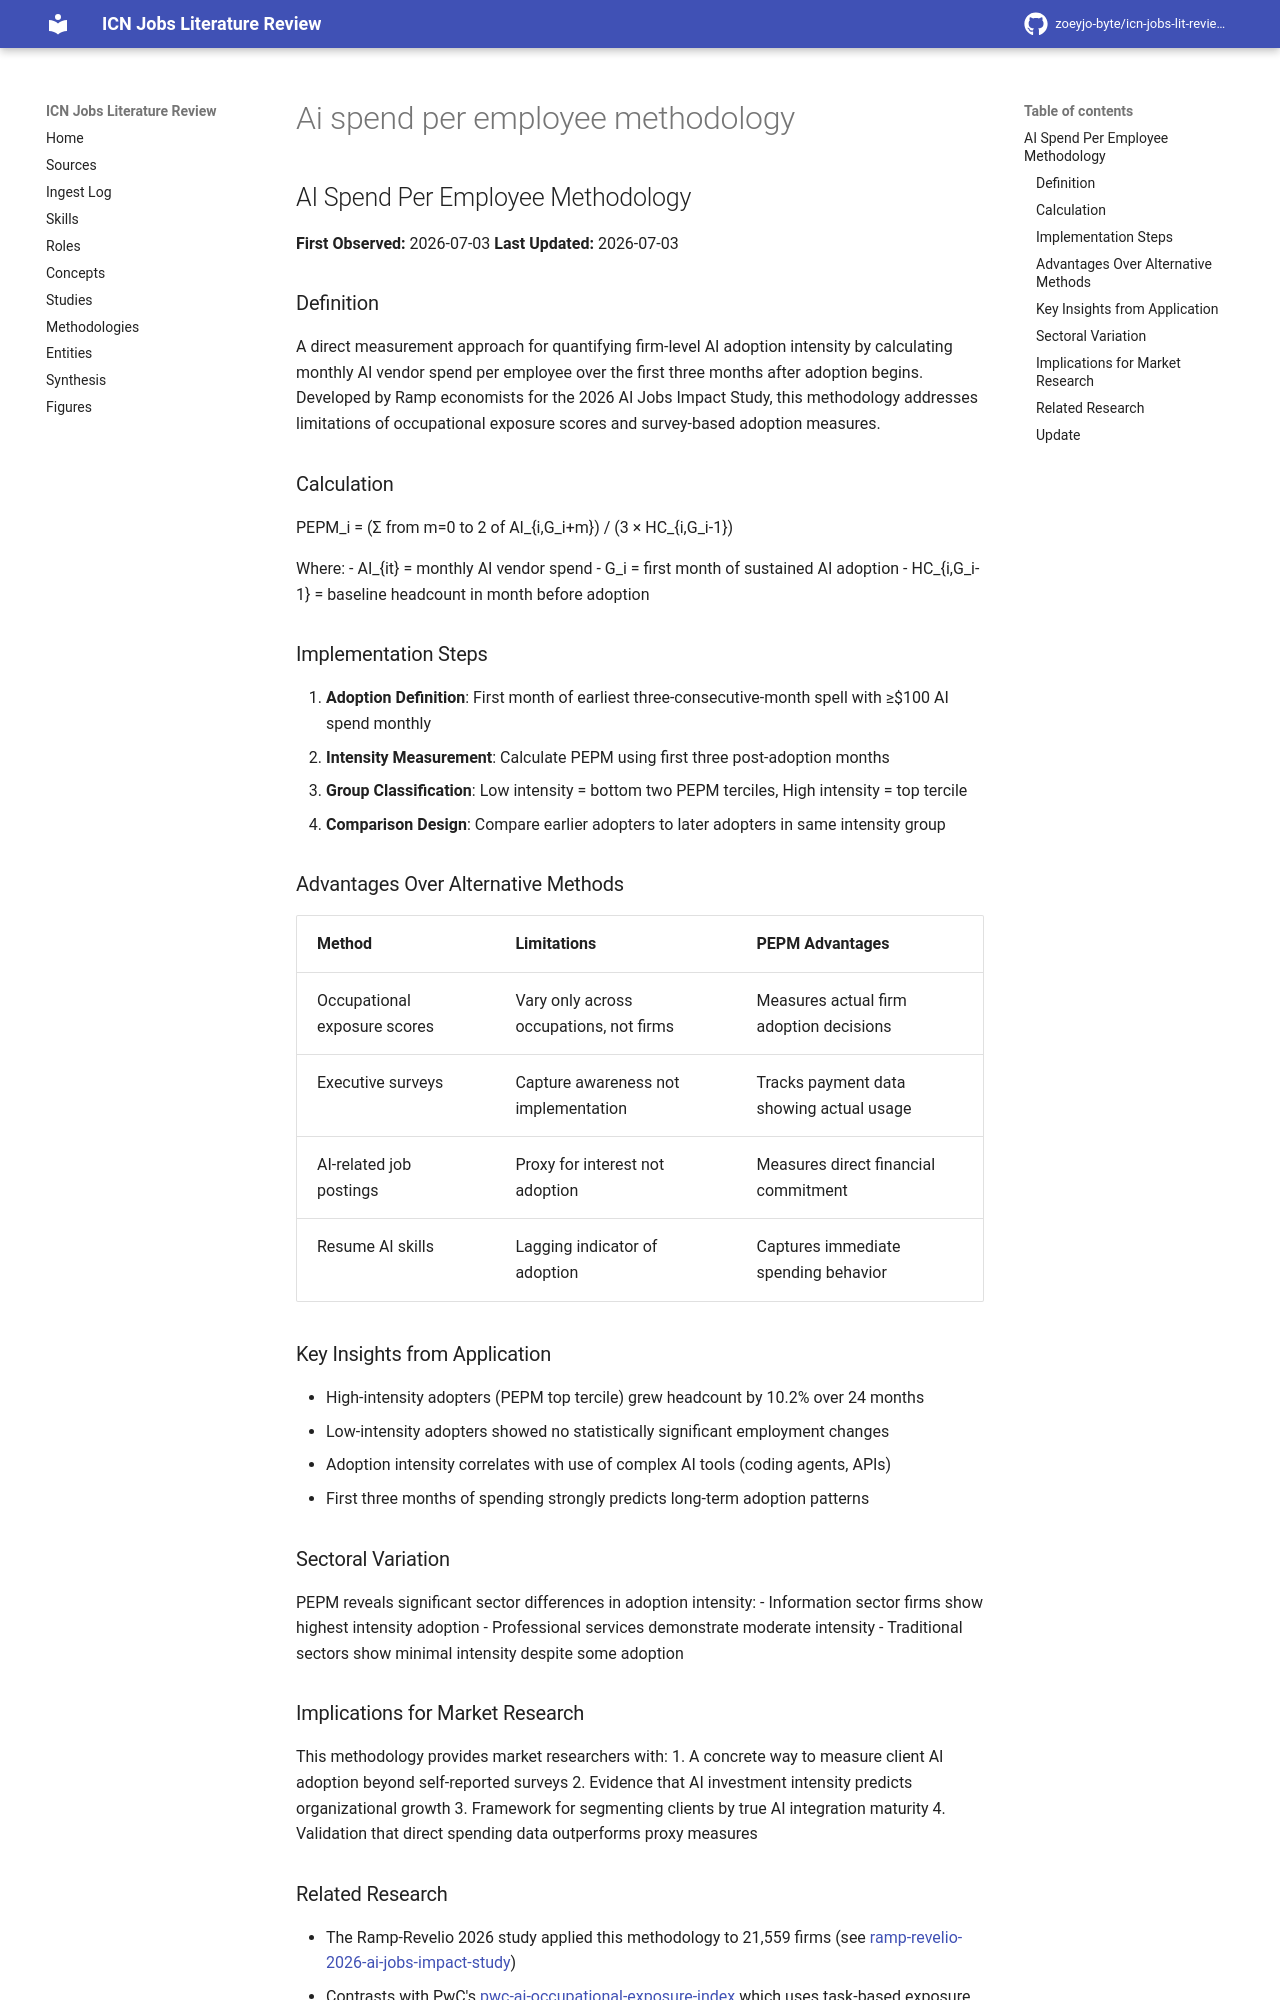

repository: zoeyjo-byte/icn-jobs-lit-review · page: methodologies/ai-spend-per-employee-methodology/index.html · generator: mkdocs

## AI Spend Per Employee Methodology

**First Observed:** 2026-07-03
**Last Updated:** 2026-07-03

### Definition
A direct measurement approach for quantifying firm-level AI adoption intensity by calculating monthly AI vendor spend per employee over the first three months after adoption begins. Developed by Ramp economists for the 2026 AI Jobs Impact Study, this methodology addresses limitations of occupational exposure scores and survey-based adoption measures.

### Calculation
PEPM_i = (Σ from m=0 to 2 of AI_{i,G_i+m}) / (3 × HC_{i,G_i-1})

Where:
- AI_{it} = monthly AI vendor spend
- G_i = first month of sustained AI adoption
- HC_{i,G_i-1} = baseline headcount in month before adoption

### Implementation Steps
1. **Adoption Definition**: First month of earliest three-consecutive-month spell with ≥$100 AI spend monthly
2. **Intensity Measurement**: Calculate PEPM using first three post-adoption months
3. **Group Classification**: Low intensity = bottom two PEPM terciles, High intensity = top tercile
4. **Comparison Design**: Compare earlier adopters to later adopters in same intensity group

### Advantages Over Alternative Methods
| Method | Limitations | PEPM Advantages |
|--------|-------------|-----------------|
| Occupational exposure scores | Vary only across occupations, not firms | Measures actual firm adoption decisions |
| Executive surveys | Capture awareness not implementation | Tracks payment data showing actual usage |
| AI-related job postings | Proxy for interest not adoption | Measures direct financial commitment |
| Resume AI skills | Lagging indicator of adoption | Captures immediate spending behavior |

### Key Insights from Application
- High-intensity adopters (PEPM top tercile) grew headcount by 10.2% over 24 months
- Low-intensity adopters showed no statistically significant employment changes
- Adoption intensity correlates with use of complex AI tools (coding agents, APIs)
- First three months of spending strongly predicts long-term adoption patterns

### Sectoral Variation
PEPM reveals significant sector differences in adoption intensity:
- Information sector firms show highest intensity adoption
- Professional services demonstrate moderate intensity
- Traditional sectors show minimal intensity despite some adoption

### Implications for Market Research
This methodology provides market researchers with:
1. A concrete way to measure client AI adoption beyond self-reported surveys
2. Evidence that AI investment intensity predicts organizational growth
3. Framework for segmenting clients by true AI integration maturity
4. Validation that direct spending data outperforms proxy measures
